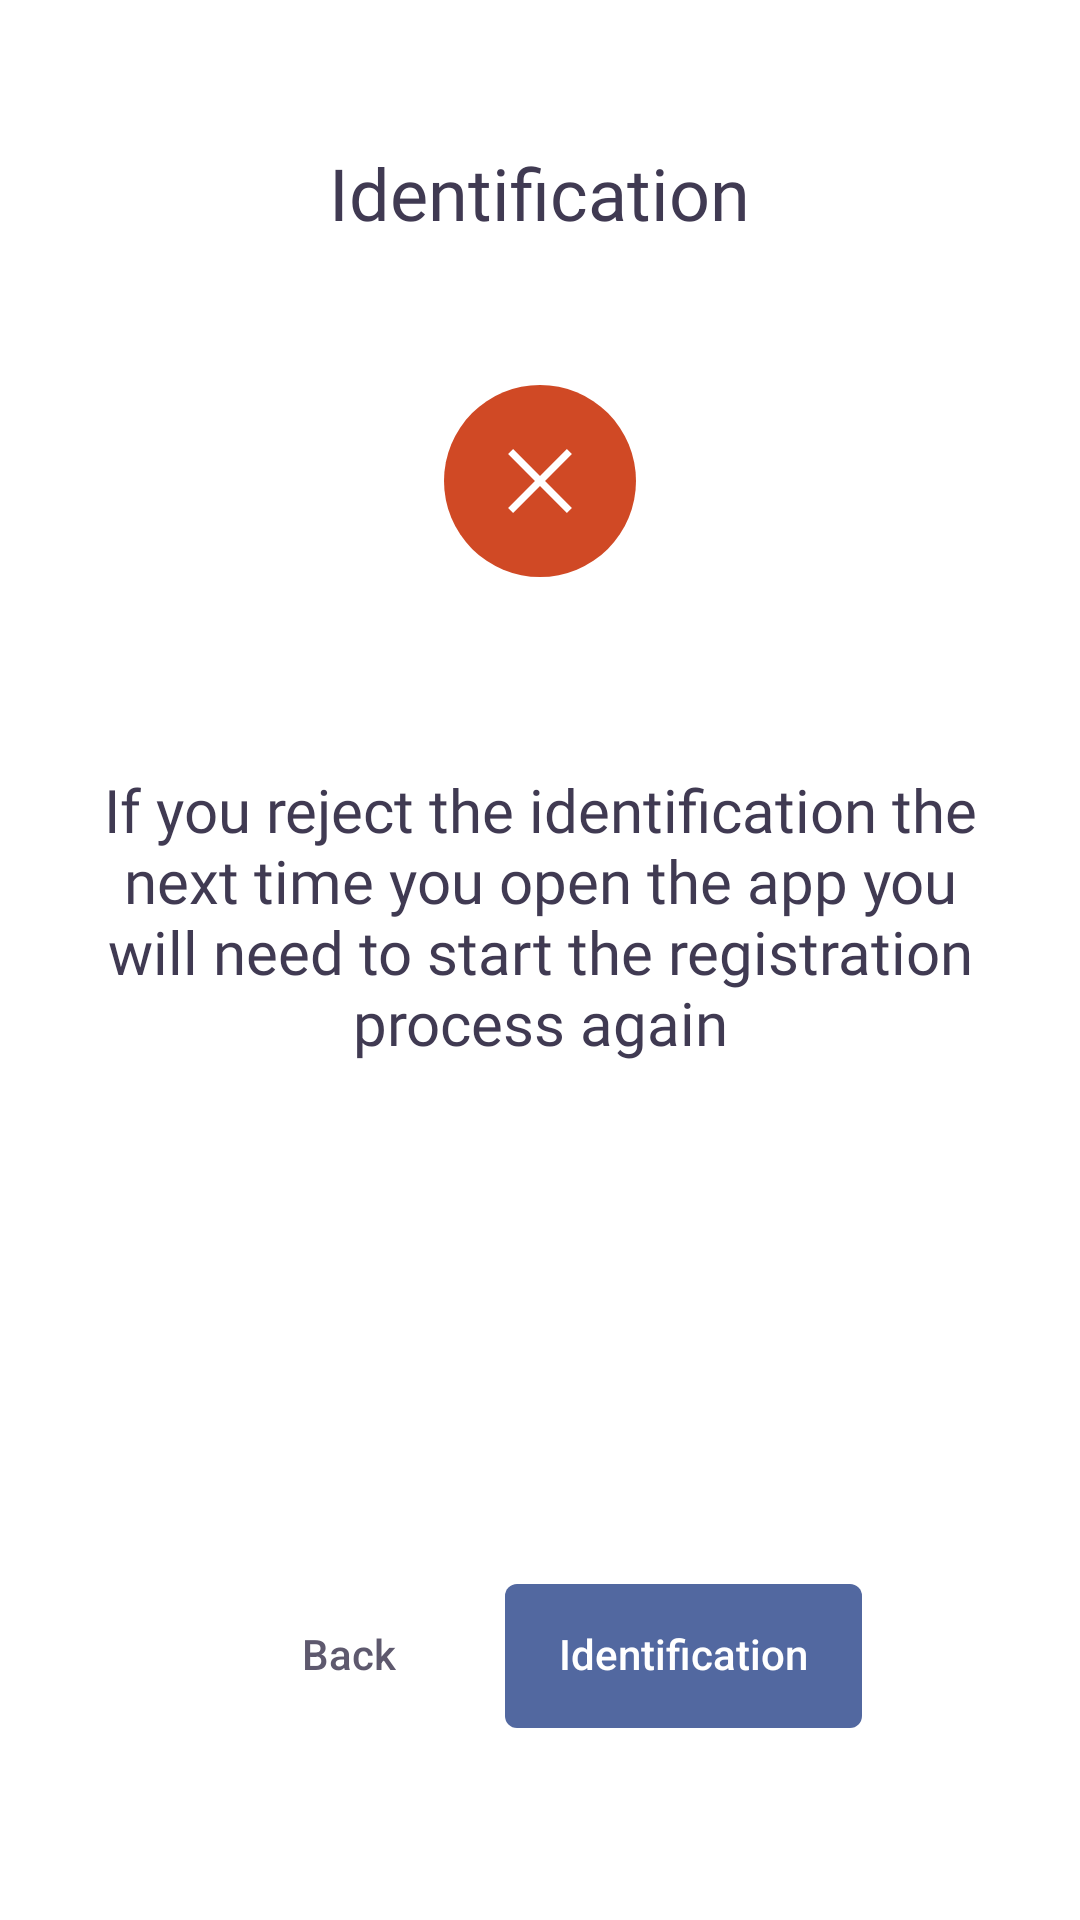

Reconstruct the res/layout file that produces this screen, plus the resources it refers to.
<!-- AndroidManifest.xml: application theme Theme.App -->
<!-- res/layout/fragment_registration_error.xml -->
<?xml version="1.0" encoding="utf-8"?>
<FrameLayout xmlns:android="http://schemas.android.com/apk/res/android"
    xmlns:app="http://schemas.android.com/apk/res-auto"
    android:layout_width="match_parent"
    android:layout_height="match_parent"
    android:background="@color/color_background"
    android:fitsSystemWindows="true">

    <androidx.core.widget.NestedScrollView
        android:layout_width="match_parent"
        android:layout_height="match_parent"
        android:clipToPadding="false"
        android:fillViewport="true">

        <androidx.appcompat.widget.LinearLayoutCompat
            android:layout_width="match_parent"
            android:layout_height="match_parent"
            android:orientation="vertical">

            <androidx.appcompat.widget.AppCompatTextView
                style="@style/TextStyle.24spRegularMainColor"
                android:layout_width="wrap_content"
                android:layout_height="wrap_content"
                android:layout_gravity="center_horizontal"
                android:layout_marginStart="@dimen/margin_32"
                android:layout_marginTop="@dimen/margin_48"
                android:layout_marginEnd="@dimen/margin_32"
                android:text="@string/registration_error_title" />

            <androidx.appcompat.widget.AppCompatImageView
                android:layout_width="64dp"
                android:layout_height="64dp"
                android:layout_gravity="center"
                android:layout_marginTop="@dimen/margin_48"
                app:srcCompat="@drawable/ic_error_red" />

            <androidx.appcompat.widget.AppCompatTextView
                android:id="@+id/tvDescription"
                style="@style/TextStyle.20spRegularMainColor"
                android:layout_width="wrap_content"
                android:layout_height="0dp"
                android:layout_gravity="center"
                android:layout_marginStart="@dimen/margin_32"
                android:layout_marginTop="@dimen/margin_64"
                android:layout_marginEnd="@dimen/margin_32"
                android:layout_weight="1"
                android:gravity="center|top"
                android:singleLine="false"
                android:text="@string/registration_error_description" />

            <androidx.appcompat.widget.LinearLayoutCompat
                android:layout_width="wrap_content"
                android:layout_height="wrap_content"
                android:layout_gravity="center_horizontal"
                android:layout_marginTop="@dimen/margin_16"
                android:layout_marginBottom="@dimen/margin_64"
                android:gravity="center"
                android:orientation="horizontal">

                <androidx.appcompat.widget.AppCompatButton
                    android:id="@+id/btnBack"
                    style="@style/ButtonStyle.Transparent"
                    android:layout_width="wrap_content"
                    android:layout_height="wrap_content"
                    android:layout_marginEnd="@dimen/margin_4"
                    android:text="@string/registration_error_button_no"
                    app:layout_constraintBottom_toBottomOf="parent"
                    app:layout_constraintEnd_toEndOf="parent" />

                <androidx.appcompat.widget.AppCompatButton
                    android:id="@+id/btnNext"
                    style="@style/ButtonStyle.Blue"
                    android:layout_width="wrap_content"
                    android:layout_height="wrap_content"
                    android:layout_marginStart="@dimen/margin_4"
                    android:text="@string/registration_error_button_yes"
                    app:layout_constraintBottom_toBottomOf="parent"
                    app:layout_constraintEnd_toEndOf="parent" />

            </androidx.appcompat.widget.LinearLayoutCompat>

        </androidx.appcompat.widget.LinearLayoutCompat>

    </androidx.core.widget.NestedScrollView>

</FrameLayout>
<!-- resources referenced by this layout -->
<resources>
  <color name="color_background">#FFFFFF</color>
  <dimen name="margin_16">16dp</dimen>
  <dimen name="margin_32">32dp</dimen>
  <dimen name="margin_4">4dp</dimen>
  <dimen name="margin_48">48dp</dimen>
  <dimen name="margin_64">64dp</dimen>
  <string name="registration_error_button_no">Back</string>
  <string name="registration_error_button_yes">Identification</string>
  <string name="registration_error_description">If you reject the identification the next time you open the app you will need to start the registration process again</string>
  <string name="registration_error_title">Identification</string>
  <style name="ButtonStyle.Blue">
          <item name="android:background">@drawable/bg_ripple_blue_button_states</item>
      </style>
  <style name="ButtonStyle.Transparent">
          <item name="android:background">@drawable/bg_ripple_transparent_button</item>
          <item name="android:textColor">@color/color_button_text</item>
      </style>
  <style name="TextStyle.20spRegularMainColor">
          <item name="android:textSize">20sp</item>
          <item name="android:textColor">@color/color_main_text</item>
          <item name="android:fontFamily">@font/sofia_sans_regular</item>
          <item name="android:ellipsize">end</item>
          <item name="android:singleLine">true</item>
      </style>
  <style name="TextStyle.24spRegularMainColor">
          <item name="android:textSize">24sp</item>
          <item name="android:textColor">@color/color_main_text</item>
          <item name="android:fontFamily">@font/sofia_sans_regular</item>
          <item name="android:ellipsize">end</item>
          <item name="android:singleLine">true</item>
      </style>
  <!-- drawable bg_ripple_blue_button_states (drawable) -->
  <?xml version="1.0" encoding="utf-8"?>
  <ripple xmlns:android="http://schemas.android.com/apk/res/android"
      android:color="@color/color_ripple">
      <item>
          <shape android:shape="rectangle">
              <corners android:radius="@dimen/default_small_corners_radius" />
              <solid android:color="@color/color_blue" />
          </shape>
      </item>
      <item android:id="@android:id/mask">
          <shape android:shape="rectangle">
              <corners android:radius="@dimen/default_small_corners_radius" />
              <solid android:color="@color/color_ripple" />
          </shape>
      </item>
  </ripple>
  <color name="color_button_text">#5E596E</color>
  <color name="color_main_text">#403A52</color>
  <color name="color_primary">#232D3A</color>
  <style name="AppBottomSheetDialogTheme" parent="Theme.Design.Light.BottomSheetDialog">
          <item name="bottomSheetStyle">@style/AppModalStyle</item>
          <item name="colorAccent">@color/color_primary</item>
      </style>
  <color name="color_ripple">#05000000</color>
  <dimen name="default_small_corners_radius">4dp</dimen>
  <color name="color_blue">#5268A0</color>
  <color name="color_transparent">#00FFFFFF</color>
  <style name="AppModalStyle" parent="Widget.Design.BottomSheet.Modal">
          <item name="android:background">@drawable/bg_bottom_sheet_base</item>
          <item name="behavior_peekHeight">300dp</item>
      </style>
  <!-- drawable bg_bottom_sheet_base (drawable) -->
  <?xml version="1.0" encoding="utf-8"?>
  <layer-list xmlns:android="http://schemas.android.com/apk/res/android">
      <item>
          <shape android:shape="rectangle">
              <solid android:color="@color/color_background" />
              <corners android:radius="@dimen/default_extra_large_corners_radius" />
              <stroke
                  android:width="1dp"
                  android:color="@color/color_background" />
          </shape>
      </item>
  </layer-list>
  <dimen name="default_extra_large_corners_radius">16dp</dimen>
</resources>
